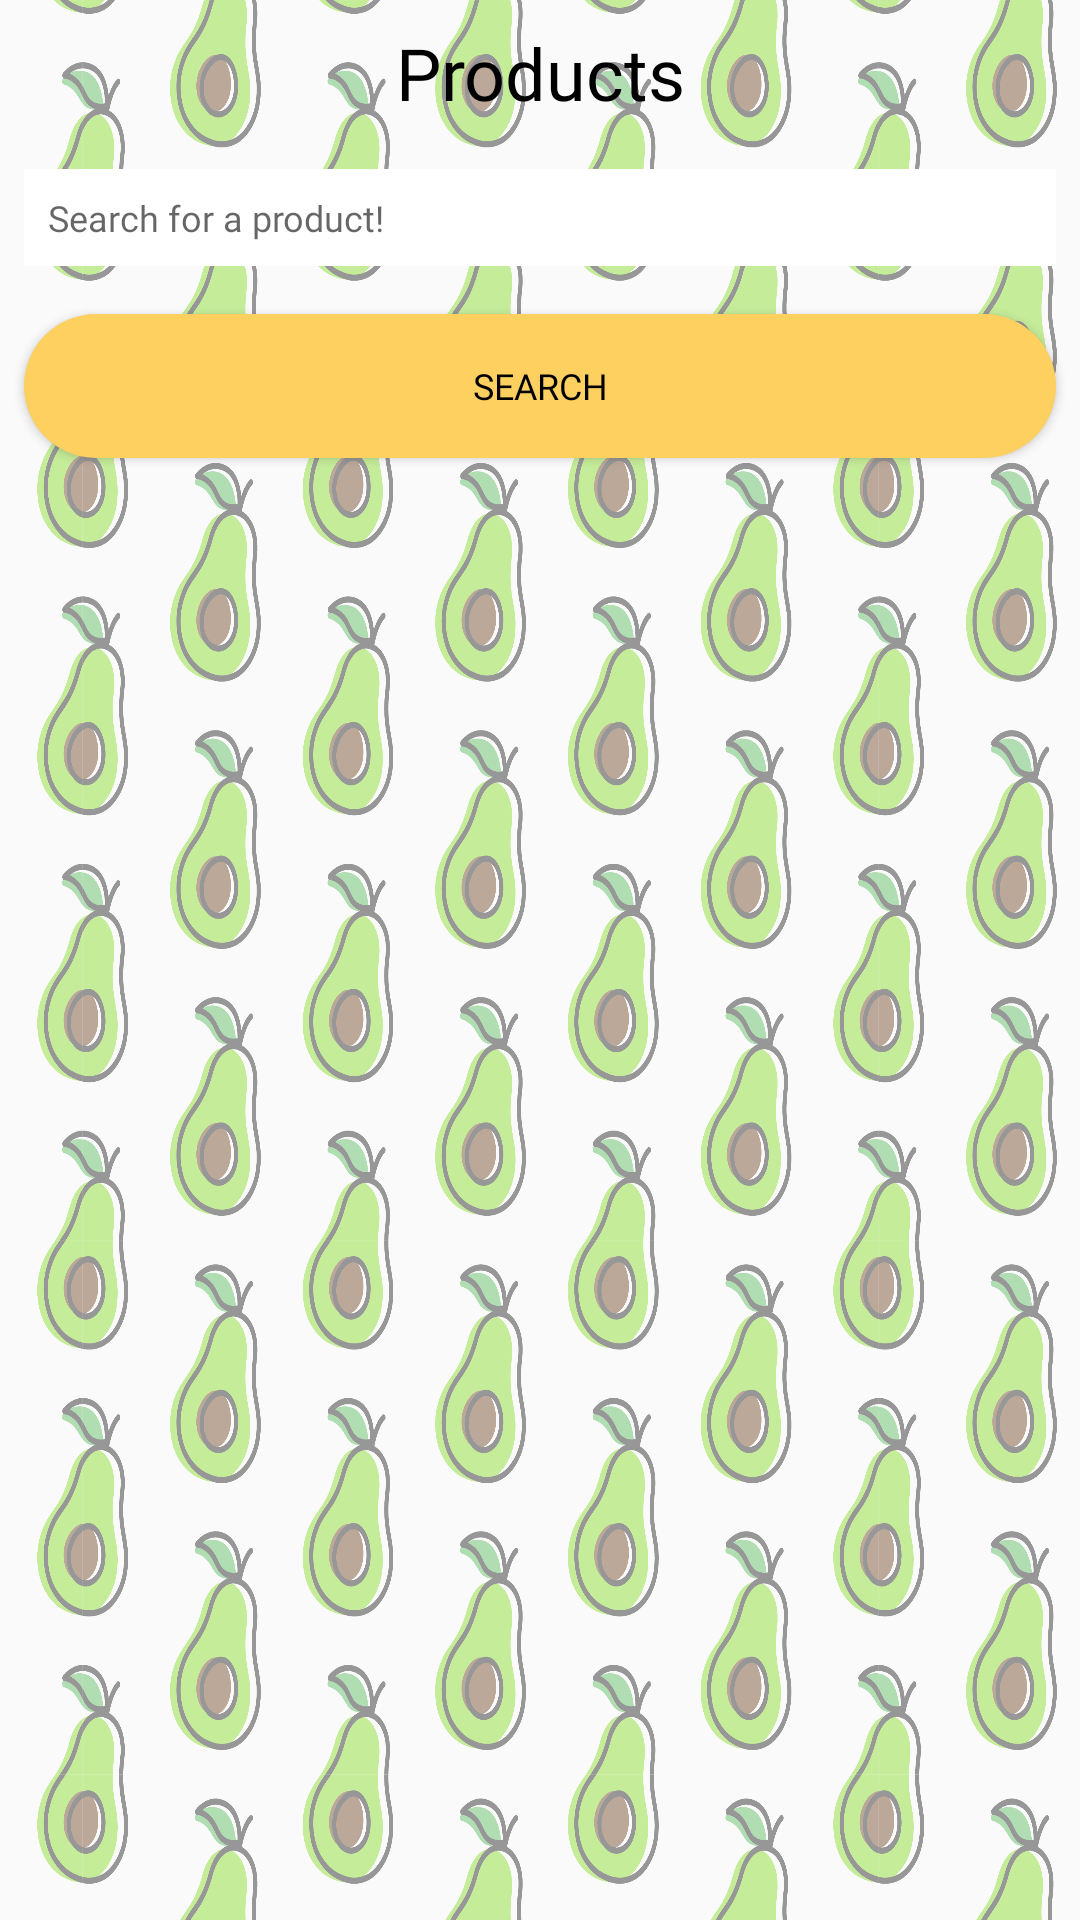

Produce the Android XML layout that renders to this screen, including the resource entries it uses.
<!-- AndroidManifest.xml: application theme Theme.FarmersApp -->
<!-- res/layout/fragment_user_products.xml -->
<?xml version="1.0" encoding="utf-8"?>
<LinearLayout xmlns:android="http://schemas.android.com/apk/res/android"
    xmlns:app="http://schemas.android.com/apk/res-auto"
    xmlns:tools="http://schemas.android.com/tools"
    android:layout_width="match_parent"
    android:layout_height="match_parent"
    android:orientation="vertical"
    android:background="@drawable/asset_full_fruits_vanilla_semitransparent"
    >

    <TextView
        android:id="@+id/fragment_user_products_tv_title"
        android:layout_width="match_parent"
        android:layout_height="wrap_content"
        android:layout_marginStart="8dp"
        android:layout_marginLeft="8dp"
        android:layout_marginTop="8dp"
        android:layout_marginEnd="8dp"
        android:layout_marginRight="8dp"
        android:text="Products"
        android:textSize="24dp"
        android:textAlignment="center"
        android:fontFamily="@font/inter_bold"
        android:textColor="@color/black"
        />

    <AutoCompleteTextView
        android:id="@+id/fragment_user_products_actv_product_name"
        android:layout_width="match_parent"
        android:layout_height="wrap_content"
        app:layout_constraintTop_toBottomOf="@+id/add_eaten_meal_tv_title"
        app:layout_constraintStart_toStartOf="parent"
        app:layout_constraintEnd_toEndOf="parent"
        android:layout_marginStart="8dp"
        android:layout_marginLeft="8dp"
        android:layout_marginTop="16dp"
        android:layout_marginEnd="8dp"
        android:layout_marginRight="8dp"
        android:hint="Search for a product!"
        android:textSize="12dp"
        android:fontFamily="@font/inter_regular"
        android:background="@color/white"
        android:textColor="@color/black"
        android:padding="8dp"
        />

    <Button
        android:id="@+id/fragment_user_products_btn_search"
        android:layout_width="match_parent"
        android:layout_height="wrap_content"
        android:layout_marginStart="8dp"
        android:layout_marginLeft="8dp"
        android:layout_marginTop="16dp"
        android:layout_marginEnd="8dp"
        android:layout_marginRight="8dp"
        android:text="Search"
        android:textSize="12dp"
        android:textAlignment="center"
        android:fontFamily="@font/inter_bold"
        android:textColor="@color/black"
        android:background="@drawable/rounded_button_orange" />

    <ListView
        android:id="@+id/fragment_user_products_lv_products"
        android:layout_width="match_parent"
        android:layout_height="wrap_content"
        android:layout_marginStart="8dp"
        android:layout_marginLeft="8dp"
        android:layout_marginTop="8dp"
        android:layout_marginEnd="8dp"
        android:layout_marginRight="8dp"
        android:choiceMode="multipleChoice"
        android:divider="@android:color/transparent"
        android:dividerHeight="5dp"
        />



</LinearLayout>
<!-- resources referenced by this layout -->
<resources>
  <color name="black">#FF000000</color>
  <color name="white">#FFFFFFFF</color>
  <!-- drawable asset_full_fruits_vanilla_semitransparent: png bitmap (drawable, 636325 bytes) -->
  <!-- drawable rounded_button_orange (drawable) -->
  <?xml version="1.0" encoding="utf-8"?>
  <shape xmlns:android="http://schemas.android.com/apk/res/android"
      android:shape="rectangle">
      <solid android:color="@color/orange" />
      <corners android:bottomRightRadius="128dp"
          android:bottomLeftRadius="128dp"
          android:topRightRadius="128dp"
          android:topLeftRadius="128dp"/>
  
  </shape>
  <style name="Theme.FarmersApp" parent="Theme.MaterialComponents.DayNight.DarkActionBar">
          
  
          <item name="colorPrimary">@color/orange</item>
          <item name="colorPrimaryVariant">@color/orange</item>
          <item name="colorOnPrimary">@color/black</item>
          
          <item name="colorSecondary">@color/green</item>
          <item name="colorSecondaryVariant">@color/green</item>
          <item name="colorOnSecondary">@color/black</item>
          
          <item name="android:statusBarColor" tools:targetApi="l">?attr/colorPrimaryVariant</item>
          
      </style>
  <color name="orange">#FED060</color>
  <color name="green">#60BA62</color>
</resources>
